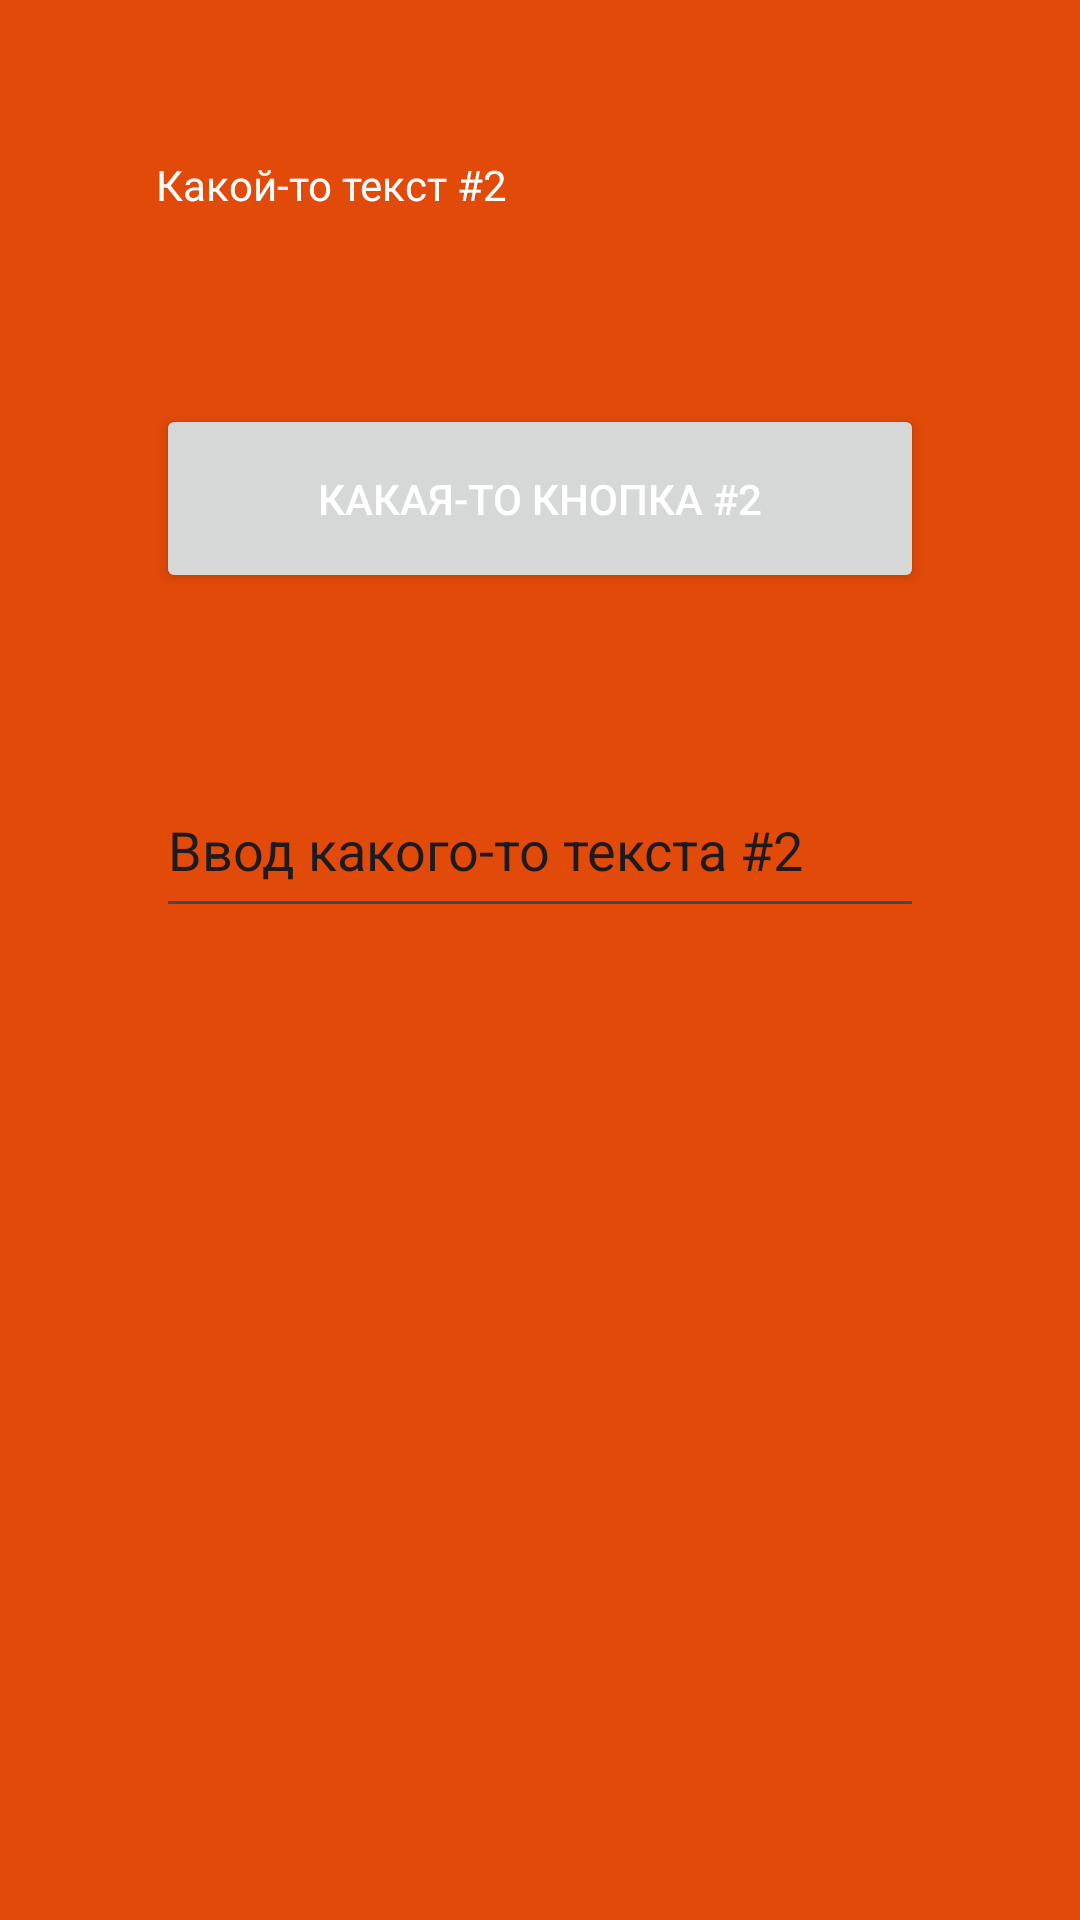

Android layout source for this screen:
<!-- AndroidManifest.xml: application theme Theme.PiRMP_3 -->
<!-- res/layout/relative.xml -->
<?xml version="1.0" encoding="utf-8"?>
<RelativeLayout xmlns:android="http://schemas.android.com/apk/res/android"
    android:layout_width="match_parent"
    android:layout_height="match_parent"
    android:padding="52dp">

    <TextView
        android:id="@+id/textView2"
        android:layout_width="match_parent"
        android:layout_height="51dp"
        android:text="Какой-то текст #2" />

    <Button
        android:id="@+id/button3"
        android:layout_width="332dp"
        android:layout_height="63dp"
        android:layout_alignBottom="@+id/textView2"
        android:layout_marginBottom="-95dp"
        android:text="Какая-то кнопка #2" />

    <EditText
        android:id="@+id/editTextText3"
        android:layout_width="317dp"
        android:layout_height="55dp"
        android:layout_alignBottom="@+id/button3"
        android:layout_marginBottom="-112dp"
        android:ems="10"
        android:inputType="text"
        android:text="Ввод какого-то текста #2" />
</RelativeLayout>
<!-- resources referenced by this layout -->
<resources>
  <style name="Theme.PiRMP_3" parent="Base.Theme.PiRMP_3" />
  <style name="Base.Theme.PiRMP_3" parent="Theme.Material3.DayNight.NoActionBar">
          <item name="colorPrimary">@color/blue</item>
          <item name="colorOnPrimary">@color/red</item>
          <item name="android:windowBackground">@color/orange</item>
          <item name="android:textColor">@color/white</item>
      </style>
  <color name="blue">#084add</color>
  <color name="red">#e10000</color>
  <color name="orange">#e14a09</color>
  <color name="white">#FFFFFFFF</color>
</resources>
